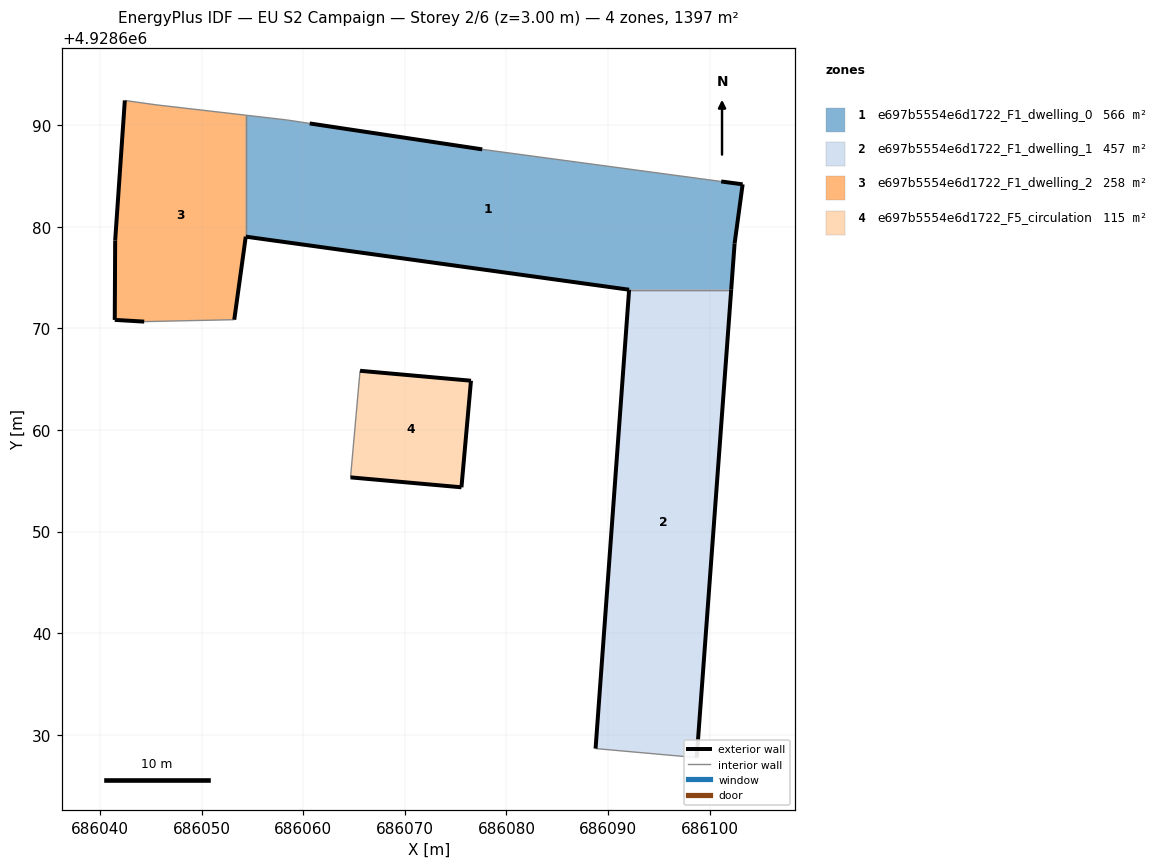
=== STOREY PLAN SPEC (per zone: floor XY polygon, exterior-wall plan segments, windows/doors) ===
zone 1: e697b5554e6d1722_F1_dwelling_0  (566.4 m²)
  floor: (686103.24, 4928684.17) (686102.45, 4928678.35) (686102.12, 4928673.80) (686092.07, 4928673.80) (686054.35, 4928679.02) (686054.35, 4928690.97) (686058.35, 4928690.51) (686060.64, 4928690.16) (686077.62, 4928687.61) (686101.13, 4928684.45)
  exterior wall: (686054.35, 4928679.02) – (686092.07, 4928673.80)  [38.1 m]
  exterior wall: (686102.12, 4928673.80) – (686102.45, 4928678.35)  [4.6 m]
  exterior wall: (686102.45, 4928678.35) – (686103.24, 4928684.17)  [5.9 m]
  exterior wall: (686103.24, 4928684.17) – (686101.13, 4928684.45)  [2.1 m]
  exterior wall: (686077.62, 4928687.61) – (686060.64, 4928690.16)  [17.2 m]
  interior walls: 5
zone 2: e697b5554e6d1722_F1_dwelling_1  (457.3 m²)
  floor: (686102.12, 4928673.80) (686098.72, 4928627.76) (686088.77, 4928628.65) (686092.07, 4928673.80)
  exterior wall: (686092.07, 4928673.80) – (686088.77, 4928628.65)  [45.3 m]
  exterior wall: (686098.72, 4928627.76) – (686102.12, 4928673.80)  [46.2 m]
  interior walls: 2
zone 3: e697b5554e6d1722_F1_dwelling_2  (258.4 m²)
  floor: (686054.35, 4928690.97) (686054.35, 4928679.02) (686053.22, 4928670.85) (686044.36, 4928670.66) (686041.46, 4928670.83) (686041.50, 4928678.65) (686042.45, 4928692.42) (686045.53, 4928691.99)
  exterior wall: (686042.45, 4928692.42) – (686041.50, 4928678.65)  [13.8 m]
  exterior wall: (686041.50, 4928678.65) – (686041.46, 4928670.83)  [7.8 m]
  exterior wall: (686041.46, 4928670.83) – (686044.36, 4928670.66)  [2.9 m]
  exterior wall: (686053.22, 4928670.85) – (686054.35, 4928679.02)  [8.2 m]
  interior walls: 4
zone 4: e697b5554e6d1722_F5_circulation  (115.4 m²)
  floor: (686076.51, 4928664.84) (686075.57, 4928654.35) (686064.66, 4928655.33) (686065.60, 4928665.82)
  exterior wall: (686075.57, 4928654.35) – (686076.51, 4928664.84)  [10.5 m]
  exterior wall: (686076.51, 4928664.84) – (686065.60, 4928665.82)  [11.0 m]
  exterior wall: (686064.66, 4928655.33) – (686075.57, 4928654.35)  [11.0 m]
  interior walls: 1

=== DERIVED (storey summary) ===
Building: EU S2 Campaign
Storey: 2 of 6  (floor level z = 3.00 m)
Storey gross floor area: 1397.4 m²
Zones on this storey: 4
  - e697b5554e6d1722_F1_dwelling_0: floor 566.4 m²; exterior wall 67.8 m (203.4 m²); WWR 0.0%
  - e697b5554e6d1722_F1_dwelling_1: floor 457.3 m²; exterior wall 91.4 m (274.3 m²); WWR 0.0%
  - e697b5554e6d1722_F1_dwelling_2: floor 258.4 m²; exterior wall 32.8 m (98.3 m²); WWR 0.0%
  - e697b5554e6d1722_F5_circulation: floor 115.4 m²; exterior wall 32.4 m (97.3 m²); WWR 0.0%
Zone adjacency (shared interzone walls):
  - e697b5554e6d1722_F1_dwelling_0 ↔ e697b5554e6d1722_F1_dwelling_1
  - e697b5554e6d1722_F1_dwelling_0 ↔ e697b5554e6d1722_F1_dwelling_2